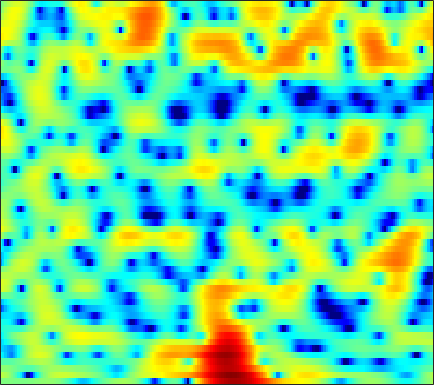

Values plotted in this chart, from the file beside it:
-0.1114, -0.10405, -0.096933, -0.096256, -0.10719, -0.12796, -0.16401, -0.1886, -0.23042, -0.26079, -0.26951, -0.25962, -0.21847, -0.15036, -0.079375, 0.041569, 0.18217, 0.2842, 0.42043, 0.5362, 0.61801, 0.65453, 0.66329, 0.61579
2.29, 2.048, 1.636, 1.111, 0.6194, -0.1807, -1.188, -2.116, -3.667, -5.725, -8.636, -11.87, -20.27, -23.73, -14.59, -9.192, -5.965, -4.209, -2.401, -1.013, 0.07142, 0.7263, 1.433, 1.976
0.5122, 0.4641, 0.3503, 0.181, 0.01927, -0.2336, -0.534, -0.7707, -1.105, -1.43, -1.706, -1.854, -1.942, -1.879, -1.732, -1.425, -1.026, -0.6989, -0.2568, 0.1565, 0.5166, 0.7423, 0.9762, 1.13
-1.565, -1.588, -1.615, -1.619, -1.58, -1.46, -1.26, -1.061, -0.7416, -0.3942, -0.02285, 0.2578, 0.6246, 0.9671, 1.202, 1.474, 1.687, 1.806, 1.891, 1.885, 1.773, 1.613, 1.291, 0.8254
-4.944, -5.717, -7.067, -8.682, -9.758, -10.04, -8.532, -6.821, -4.564, -2.619, -1.016, -0.01341, 1.087, 1.96, 2.481, 3.015, 3.378, 3.546, 3.632, 3.56, 3.323, 3.036, 2.49, 1.741
-6.632, -6.974, -7.648, -8.464, -8.96, -8.987, -7.913, -6.577, -4.622, -2.799, -1.243, -0.255, 0.8274, 1.652, 2.12, 2.565, 2.821, 2.898, 2.87, 2.708, 2.438, 2.186, 1.791, 1.368
-6.811, -5.855, -4.79, -3.893, -3.282, -2.49, -1.698, -1.084, -0.2754, 0.5004, 1.204, 1.672, 2.177, 2.527, 2.673, 2.699, 2.511, 2.218, 1.628, 0.7909, -0.2641, -1.143, -2.263, -2.988
-5.481, -4.412, -3.237, -2.27, -1.645, -0.9258, -0.2927, 0.1429, 0.6852, 1.195, 1.664, 1.976, 2.332, 2.567, 2.659, 2.625, 2.369, 1.999, 1.218, 0.03587, -1.677, -3.429, -6.559, -9.924
-3.922, -3.663, -3.39, -3.208, -3.143, -3.133, -3.176, -3.198, -3.148, -2.903, -2.4, -1.887, -1.094, -0.2852, 0.2678, 0.8743, 1.303, 1.496, 1.584, 1.502, 1.288, 1.088, 0.8431, 0.7183
-4.165, -4.237, -4.434, -4.812, -5.285, -6.268, -7.806, -9.517, -12.94, -17.14, -14.51, -10.55, -6.608, -3.815, -2.212, -0.5618, 0.6768, 1.389, 2.097, 2.58, 2.89, 3.032, 3.124, 3.127
-6.638, -6.37, -6.045, -5.862, -5.865, -6.084, -6.534, -7.004, -7.602, -7.76, -7.027, -5.935, -4.185, -2.444, -1.267, 0.08308, 1.181, 1.853, 2.553, 3.057, 3.372, 3.5, 3.53, 3.408
-12.43, -10.22, -8.074, -6.575, -5.741, -4.902, -4.278, -3.883, -3.384, -2.853, -2.23, -1.706, -0.9388, -0.1356, 0.4584, 1.192, 1.843, 2.251, 2.683, 2.975, 3.122, 3.13, 3.01, 2.739
-8.099, -7.006, -5.681, -4.636, -4.007, -3.354, -2.864, -2.552, -2.148, -1.703, -1.203, -0.7788, -0.1614, 0.4775, 0.9504, 1.533, 2.024, 2.312, 2.58, 2.701, 2.671, 2.552, 2.271, 1.862
-1.141, -1.027, -0.9523, -0.9982, -1.149, -1.519, -2.042, -2.484, -3.013, -3.21, -2.854, -2.239, -1.146, -0.001976, 0.7856, 1.666, 2.321, 2.657, 2.895, 2.878, 2.623, 2.28, 1.634, 0.8113
3.319, 3.159, 2.774, 2.142, 1.455, 0.1717, -1.727, -3.792, -8.212, -18.95, -14.81, -8.056, -3.476, -0.7334, 0.6831, 2.003, 2.807, 3.156, 3.305, 3.121, 2.604, 1.981, 0.7839, -0.9373
3.514, 3.369, 3.053, 2.573, 2.097, 1.294, 0.3056, -0.5048, -1.546, -2.209, -2.192, -1.75, -0.8738, 0.01018, 0.5612, 1.075, 1.334, 1.359, 1.19, 0.823, 0.2548, -0.2993, -1.214, -2.361
2.187, 2.174, 2.153, 2.101, 2.038, 1.899, 1.717, 1.576, 1.393, 1.234, 1.121, 1.063, 0.9687, 0.8067, 0.611, 0.2103, -0.3411, -0.8653, -1.664, -2.492, -3.181, -3.54, -3.771, -3.768
-0.3553, -0.06557, 0.4948, 1.102, 1.535, 2.033, 2.432, 2.651, 2.837, 2.911, 2.863, 2.729, 2.414, 1.904, 1.365, 0.3681, -1.026, -2.396, -4.814, -8.114, -11.8, -12.49, -9.647, -6.716
-9.063, -6.353, -3.583, -1.562, -0.4073, 0.8047, 1.735, 2.264, 2.789, 3.136, 3.294, 3.285, 3.104, 2.703, 2.24, 1.377, 0.1788, -0.9703, -2.852, -5.031, -6.867, -7.185, -6.023, -4.272
-7.946, -6.84, -5.229, -3.76, -2.781, -1.599, -0.592, 0.08197, 0.8533, 1.438, 1.863, 2.081, 2.216, 2.189, 2.062, 1.778, 1.37, 0.995, 0.4746, -0.01062, -0.3578, -0.486, -0.4676, -0.2994
-5.006, -5.844, -6.58, -6.585, -6.027, -4.812, -3.462, -2.518, -1.451, -0.6061, 0.04176, 0.4281, 0.8375, 1.157, 1.348, 1.534, 1.639, 1.675, 1.666, 1.622, 1.563, 1.518, 1.459, 1.41
-4.271, -7.351, -14.57, -26.73, -13.71, -8.016, -5.127, -3.81, -2.751, -2.161, -1.841, -1.631, -1.224, -0.6159, -0.07102, 0.6581, 1.291, 1.653, 1.962, 2.086, 2.056, 1.969, 1.842, 1.758
1.968, 0.7492, -0.6933, -1.577, -1.774, -1.684, -1.589, -1.734, -2.424, -3.861, -6.17, -8.321, -9.303, -6.367, -3.9, -1.356, 0.3141, 1.123, 1.652, 1.607, 1.029, 0.291, -0.9258, -1.913
4.468, 3.884, 3.093, 2.312, 1.738, 0.9593, 0.07654, -0.7158, -2.006, -3.702, -5.771, -7.296, -7.9, -6.109, -4.288, -2.24, -0.7734, -0.09488, 0.255, -0.03885, -1.073, -2.487, -5.626, -10.82
3.308, 2.897, 2.236, 1.474, 0.8467, -0.03723, -0.9614, -1.649, -2.486, -3.17, -3.598, -3.71, -3.523, -3.002, -2.454, -1.675, -0.9872, -0.6125, -0.3197, -0.2947, -0.5183, -0.8141, -1.231, -1.446
2.235, 1.859, 1.177, 0.2845, -0.527, -1.788, -3.171, -4.209, -5.369, -5.909, -5.667, -5.068, -3.998, -2.882, -2.091, -1.152, -0.3857, 0.06703, 0.5198, 0.7978, 0.9283, 0.9671, 0.9779, 1.004
1.844, 1.546, 0.9048, -0.06693, -1.05, -2.827, -5.363, -8.092, -14.14, -24.4, -12.83, -8.555, -5.046, -2.71, -1.415, -0.1115, 0.8361, 1.362, 1.84, 2.108, 2.202, 2.18, 2.049, 1.834
1.272, 1.227, 0.9526, 0.423, -0.1553, -1.164, -2.436, -3.457, -4.664, -5.06, -4.323, -3.275, -1.753, -0.3677, 0.5054, 1.432, 2.088, 2.419, 2.647, 2.656, 2.46, 2.176, 1.629, 0.8907
-0.2496, 0.04195, 0.2713, 0.3409, 0.2979, 0.1601, -0.0202, -0.1369, -0.1992, -0.08181, 0.228, 0.5626, 1.084, 1.616, 1.966, 2.335, 2.549, 2.585, 2.463, 2.126, 1.561, 0.9726, -0.04135, -1.351
-2.083, -1.495, -0.8858, -0.4449, -0.1935, 0.07114, 0.314, 0.4896, 0.7749, 1.095, 1.457, 1.736, 2.101, 2.412, 2.583, 2.702, 2.667, 2.517, 2.141, 1.539, 0.6956, -0.088, -1.345, -2.804
-3.09, -2.389, -1.746, -1.352, -1.148, -0.9137, -0.6288, -0.3267, 0.1838, 0.7919, 1.435, 1.903, 2.455, 2.883, 3.112, 3.254, 3.186, 2.991, 2.501, 1.736, 0.6671, -0.3451, -1.976, -3.89
-2.448, -2.126, -2.12, -2.552, -3.112, -3.939, -4.369, -4.038, -2.822, -1.205, 0.3304, 1.318, 2.38, 3.169, 3.586, 3.928, 4.019, 3.916, 3.535, 2.841, 1.771, 0.6638, -1.342, -4.26
-1.757, -1.887, -2.581, -4.044, -5.904, -10.19, -21.33, -18.62, -8.954, -4.609, -1.983, -0.6154, 0.7169, 1.679, 2.204, 2.732, 3.073, 3.205, 3.199, 2.964, 2.471, 1.93, 0.9747, -0.2017
-1.343, -1.309, -1.611, -2.292, -2.995, -4.011, -4.748, -4.829, -4.382, -3.623, -2.95, -2.567, -2.189, -1.838, -1.5, -0.9268, -0.25, 0.2603, 0.8757, 1.32, 1.585, 1.677, 1.68, 1.612
0.1961, 0.5631, 0.7568, 0.6628, 0.4474, 0.02549, -0.4679, -0.901, -1.538, -2.365, -3.488, -4.595, -6.462, -8.384, -8.877, -7.472, -5.106, -3.483, -1.766, -0.502, 0.4073, 0.8976, 1.38, 1.731
2.529, 2.878, 3.085, 3.034, 2.845, 2.419, 1.805, 1.213, 0.2173, -1.087, -2.817, -4.522, -7.615, -11.76, -13.62, -10.58, -6.938, -4.961, -3.126, -1.875, -1.024, -0.5616, -0.07986, 0.29
4.428, 4.475, 4.367, 4.08, 3.759, 3.198, 2.492, 1.898, 1.003, 0.02853, -1.019, -1.829, -2.822, -3.59, -3.908, -3.959, -3.723, -3.534, -3.393, -3.468, -3.739, -3.93, -4.01, -3.734
5.702, 5.432, 4.947, 4.314, 3.748, 2.891, 1.965, 1.258, 0.3945, -0.3236, -0.8397, -1.097, -1.311, -1.437, -1.539, -1.724, -2.068, -2.506, -3.458, -5.076, -7.699, -10.67, -15.19, -12.63
6.103, 5.595, 4.772, 3.749, 2.826, 1.378, -0.3143, -1.696, -3.413, -4.37, -4.111, -3.358, -2.213, -1.232, -0.6887, -0.2716, -0.2392, -0.4748, -1.208, -2.435, -4.182, -5.679, -7.088, -6.551
4.084, 3.488, 2.532, 1.348, 0.2759, -1.531, -3.99, -6.56, -12.24, -26.4, -12.68, -7.959, -4.275, -1.962, -0.766, 0.3221, 0.9539, 1.18, 1.196, 0.9992, 0.6777, 0.4388, 0.2097, 0.1897
-0.1085, -0.6661, -1.5, -2.394, -3.078, -4.028, -4.978, -5.667, -6.344, -6.374, -5.502, -4.418, -2.817, -1.308, -0.3499, 0.6714, 1.417, 1.807, 2.141, 2.282, 2.291, 2.236, 2.122, 1.97
-4.868, -5.603, -6.642, -7.504, -7.865, -7.757, -7.127, -6.461, -5.42, -4.293, -3.115, -2.214, -1.038, 0.04201, 0.7721, 1.593, 2.225, 2.578, 2.894, 3.029, 3.006, 2.897, 2.651, 2.299
-8.893, -10.31, -13.21, -17.9, -21.42, -16.78, -11.61, -8.858, -6.083, -3.922, -2.17, -1.055, 0.2352, 1.303, 1.974, 2.701, 3.238, 3.512, 3.702, 3.708, 3.521, 3.257, 2.733, 2.036
-9.939, -10.89, -12.31, -13.57, -13.75, -12.11, -9.371, -7.294, -4.852, -2.799, -1.093, -0.0004701, 1.221, 2.224, 2.829, 3.465, 3.904, 4.1, 4.178, 4.044, 3.684, 3.253, 2.439, 1.322
-11.48, -11.69, -11.14, -10.05, -9.012, -7.47, -5.813, -4.546, -2.937, -1.478, -0.1827, 0.6686, 1.644, 2.451, 2.951, 3.473, 3.821, 3.97, 4.01, 3.831, 3.419, 2.939, 2.051, 0.8289
-28.94, -21.7, -13.65, -9.69, -7.655, -5.57, -3.914, -2.867, -1.668, -0.6495, 0.2142, 0.7677, 1.421, 1.978, 2.351, 2.782, 3.129, 3.318, 3.447, 3.398, 3.127, 2.768, 2.062, 1.089
-7.204, -7.256, -6.323, -4.963, -3.947, -2.737, -1.734, -1.135, -0.5065, -0.07177, 0.1798, 0.2939, 0.4023, 0.5663, 0.7776, 1.22, 1.806, 2.253, 2.759, 3.102, 3.2, 3.083, 2.652, 1.895
-0.1732, -0.5452, -0.7953, -0.7568, -0.5779, -0.2806, 0.0114, 0.1575, 0.1729, -0.1158, -0.7725, -1.526, -2.858, -4.13, -4.445, -3.397, -1.458, -0.009306, 1.581, 2.71, 3.398, 3.629, 3.569, 3.081
0.8064, -0.09805, -1.091, -1.578, -1.587, -1.284, -0.8819, -0.6677, -0.7144, -1.207, -2.291, -3.644, -6.609, -11.93, -17.17, -10.59, -5.051, -2.396, 0.0746, 1.724, 2.809, 3.307, 3.624, 3.569
-1.518, -4.145, -8.677, -11.47, -9.171, -5.628, -3.421, -2.419, -1.785, -1.737, -2.147, -2.688, -3.491, -4.163, -4.281, -3.753, -2.622, -1.59, -0.2168, 0.9724, 1.908, 2.427, 2.909, 3.149
0.1758, -1.776, -4.541, -5.883, -5.202, -3.47, -2.048, -1.381, -0.9286, -0.9585, -1.366, -1.822, -2.471, -3.002, -3.18, -3.039, -2.477, -1.841, -0.8534, 0.1232, 0.9765, 1.515, 2.019, 2.321
4.137, 3.486, 2.71, 2.15, 1.891, 1.711, 1.544, 1.321, 0.8244, 0.001892, -1.199, -2.375, -4.355, -6.601, -8.042, -8.389, -6.752, -5.168, -3.311, -1.826, -0.7449, -0.1714, 0.3027, 0.4797
5.471, 5.253, 4.931, 4.564, 4.271, 3.822, 3.256, 2.724, 1.759, 0.4803, -1.214, -2.86, -5.815, -10.1, -14.56, -16.05, -10.92, -8.156, -5.698, -4.09, -3.097, -2.705, -2.495, -2.685
4.739, 4.819, 4.83, 4.734, 4.577, 4.229, 3.711, 3.196, 2.325, 1.213, -0.15, -1.305, -2.992, -4.602, -5.605, -6.377, -6.471, -6.262, -5.788, -5.377, -5.08, -4.984, -5.127, -5.605
3.195, 3.636, 4.091, 4.377, 4.455, 4.38, 4.095, 3.734, 3.092, 2.232, 1.175, 0.2686, -1.022, -2.393, -3.416, -4.687, -5.75, -6.339, -6.821, -6.995, -6.977, -6.906, -6.997, -7.34
1.239, 2.257, 3.318, 4.047, 4.404, 4.653, 4.64, 4.471, 4.015, 3.325, 2.391, 1.51, 0.1138, -1.605, -3.111, -5.5, -8.233, -10.28, -11.95, -11.27, -9.8, -8.96, -8.281, -8.23
-0.2903, 1.124, 2.52, 3.485, 4.003, 4.447, 4.647, 4.647, 4.413, 3.929, 3.167, 2.399, 1.052, -0.6962, -2.347, -5.189, -9.195, -13.27, -17.57, -13.71, -10.16, -8.582, -7.446, -7.159
-0.3242, 0.4097, 1.228, 1.904, 2.336, 2.816, 3.19, 3.37, 3.477, 3.341, 2.949, 2.482, 1.598, 0.4386, -0.5924, -2.093, -3.634, -4.63, -5.519, -5.715, -5.439, -5.058, -4.607, -4.319
